The GitHub repository ashleycuarenta13-sud/Cacao_Grade_AI contains a labelled image folder "dataset_v2" with 4 categories: over fermented, partially fermented, unfermented, well fermented. Examples follow, each with its label.

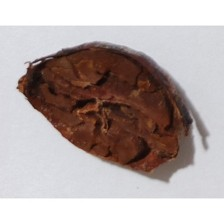
Label: over fermented

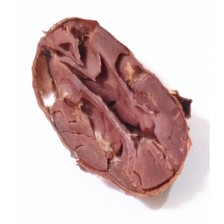
Label: partially fermented

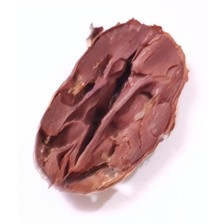
Label: partially fermented

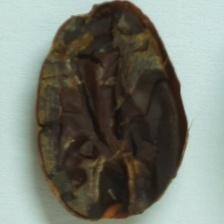
Label: over fermented

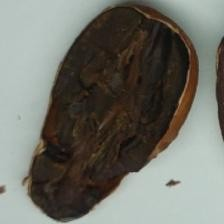
Label: over fermented

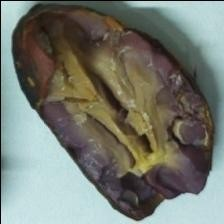
Label: well fermented
